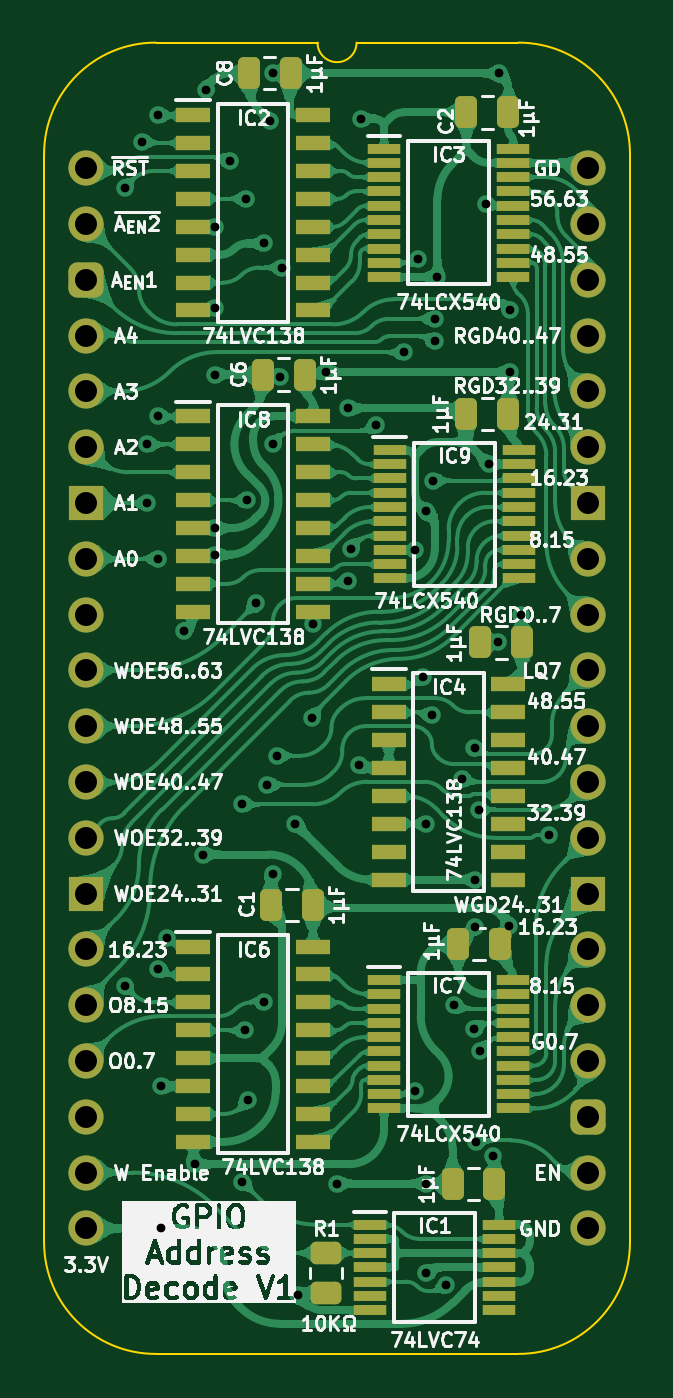
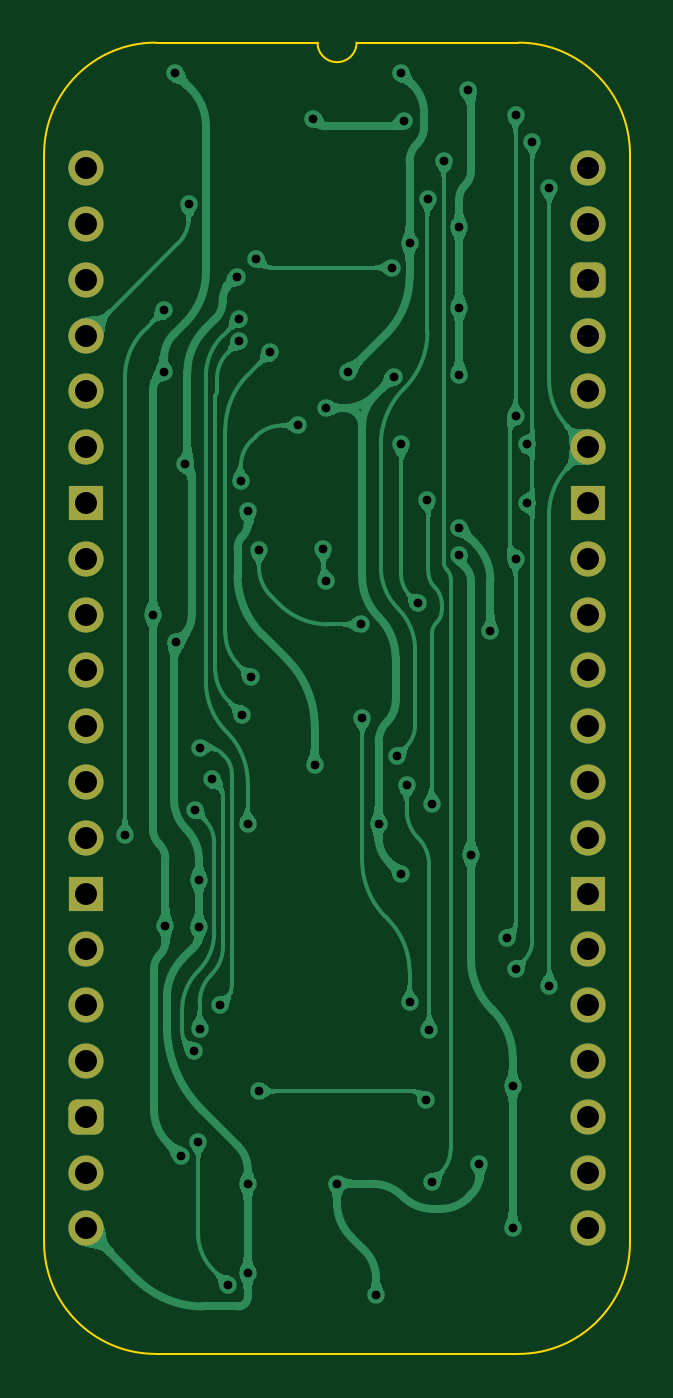
Circuit board: 11 layer files. Board 26.7 x 59.7 mm.
- bottom_copper: GPIO Address Decode-B_Cu.gbl (111255 bytes)
- bottom_mask: GPIO Address Decode-B_Mask.gbs (2056 bytes)
- paste: GPIO Address Decode-B_Paste.gbp (465 bytes)
- bottom_silk: GPIO Address Decode-B_Silkscreen.gbo (466 bytes)
- outline: GPIO Address Decode-Edge_Cuts.gm1 (1088 bytes)
- top_copper: GPIO Address Decode-F_Cu.gtl (318650 bytes)
- top_mask: GPIO Address Decode-F_Mask.gts (6342 bytes)
- paste: GPIO Address Decode-F_Paste.gtp (5296 bytes)
- top_silk: GPIO Address Decode-F_Silkscreen.gto (178297 bytes)
- drill: GPIO Address Decode-NPTH.drl (265 bytes)
- drill: GPIO Address Decode-PTH.drl (1939 bytes)

=== bottom_copper: GPIO Address Decode-B_Cu.gbl (111255 bytes, source omitted) ===
=== bottom_mask: GPIO Address Decode-B_Mask.gbs (2056 bytes, source withheld) ===
=== paste: GPIO Address Decode-B_Paste.gbp ===
%TF.GenerationSoftware,KiCad,Pcbnew,8.0.7*%
%TF.CreationDate,2025-04-25T15:20:39+02:00*%
%TF.ProjectId,Pico GPIO Address Decode,5069636f-2047-4504-994f-204164647265,V1*%
%TF.SameCoordinates,Original*%
%TF.FileFunction,Paste,Bot*%
%TF.FilePolarity,Positive*%
%FSLAX46Y46*%
G04 Gerber Fmt 4.6, Leading zero omitted, Abs format (unit mm)*
G04 Created by KiCad (PCBNEW 8.0.7) date 2025-04-25 15:20:39*
%MOMM*%
%LPD*%
G01*
G04 APERTURE LIST*
G04 APERTURE END LIST*
M02*

=== bottom_silk: GPIO Address Decode-B_Silkscreen.gbo ===
%TF.GenerationSoftware,KiCad,Pcbnew,8.0.7*%
%TF.CreationDate,2025-04-25T15:20:39+02:00*%
%TF.ProjectId,Pico GPIO Address Decode,5069636f-2047-4504-994f-204164647265,V1*%
%TF.SameCoordinates,Original*%
%TF.FileFunction,Legend,Bot*%
%TF.FilePolarity,Positive*%
%FSLAX46Y46*%
G04 Gerber Fmt 4.6, Leading zero omitted, Abs format (unit mm)*
G04 Created by KiCad (PCBNEW 8.0.7) date 2025-04-25 15:20:39*
%MOMM*%
%LPD*%
G01*
G04 APERTURE LIST*
G04 APERTURE END LIST*
M02*

=== outline: GPIO Address Decode-Edge_Cuts.gm1 ===
%TF.GenerationSoftware,KiCad,Pcbnew,8.0.7*%
%TF.CreationDate,2025-04-25T15:20:40+02:00*%
%TF.ProjectId,Pico GPIO Address Decode,5069636f-2047-4504-994f-204164647265,V1*%
%TF.SameCoordinates,Original*%
%TF.FileFunction,Profile,NP*%
%FSLAX46Y46*%
G04 Gerber Fmt 4.6, Leading zero omitted, Abs format (unit mm)*
G04 Created by KiCad (PCBNEW 8.0.7) date 2025-04-25 15:20:40*
%MOMM*%
%LPD*%
G01*
G04 APERTURE LIST*
%TA.AperFunction,Profile*%
%ADD10C,0.100000*%
%TD*%
G04 APERTURE END LIST*
D10*
%TO.C,J1*%
X24765000Y-48895000D02*
G75*
G02*
X19685000Y-53975000I-5080000J0D01*
G01*
X19685000Y5715000D02*
G75*
G02*
X24765000Y635000I0J-5080000D01*
G01*
X12319000Y5715000D02*
G75*
G02*
X10541000Y5715000I-889000J0D01*
G01*
X3175000Y-53975000D02*
G75*
G02*
X-1905000Y-48895000I0J5080000D01*
G01*
X-1905000Y635000D02*
G75*
G02*
X3175000Y5715000I5080002J-2D01*
G01*
X24765000Y-48895000D02*
X24765000Y635000D01*
X19685000Y-53975000D02*
X3175000Y-53975000D01*
X19685000Y5715000D02*
X12319000Y5715000D01*
X10541000Y5715000D02*
X3175000Y5715000D01*
X-1905000Y635000D02*
X-1905000Y-48895000D01*
%TD*%
M02*

=== top_copper: GPIO Address Decode-F_Cu.gtl (318650 bytes, source omitted) ===
=== top_mask: GPIO Address Decode-F_Mask.gts (6342 bytes, source omitted) ===
=== paste: GPIO Address Decode-F_Paste.gtp ===
%TF.GenerationSoftware,KiCad,Pcbnew,8.0.7*%
%TF.CreationDate,2025-04-25T15:20:39+02:00*%
%TF.ProjectId,Pico GPIO Address Decode,5069636f-2047-4504-994f-204164647265,V1*%
%TF.SameCoordinates,Original*%
%TF.FileFunction,Paste,Top*%
%TF.FilePolarity,Positive*%
%FSLAX46Y46*%
G04 Gerber Fmt 4.6, Leading zero omitted, Abs format (unit mm)*
G04 Created by KiCad (PCBNEW 8.0.7) date 2025-04-25 15:20:39*
%MOMM*%
%LPD*%
G01*
G04 APERTURE LIST*
G04 Aperture macros list*
%AMRoundRect*
0 Rectangle with rounded corners*
0 $1 Rounding radius*
0 $2 $3 $4 $5 $6 $7 $8 $9 X,Y pos of 4 corners*
0 Add a 4 corners polygon primitive as box body*
4,1,4,$2,$3,$4,$5,$6,$7,$8,$9,$2,$3,0*
0 Add four circle primitives for the rounded corners*
1,1,$1+$1,$2,$3*
1,1,$1+$1,$4,$5*
1,1,$1+$1,$6,$7*
1,1,$1+$1,$8,$9*
0 Add four rect primitives between the rounded corners*
20,1,$1+$1,$2,$3,$4,$5,0*
20,1,$1+$1,$4,$5,$6,$7,0*
20,1,$1+$1,$6,$7,$8,$9,0*
20,1,$1+$1,$8,$9,$2,$3,0*%
G04 Aperture macros list end*
%ADD10RoundRect,0.250000X0.450000X-0.262500X0.450000X0.262500X-0.450000X0.262500X-0.450000X-0.262500X0*%
%ADD11R,1.475000X0.450000*%
%ADD12RoundRect,0.250000X0.250000X0.475000X-0.250000X0.475000X-0.250000X-0.475000X0.250000X-0.475000X0*%
%ADD13R,1.550000X0.650000*%
G04 APERTURE END LIST*
D10*
%TO.C,R1*%
X10912000Y-49379500D03*
X10912000Y-51204500D03*
%TD*%
D11*
%TO.C,IC1*%
X18813000Y-48088000D03*
X18813000Y-48738000D03*
X18813000Y-49388000D03*
X18813000Y-50038000D03*
X18813000Y-50688000D03*
X18813000Y-51338000D03*
X18813000Y-51988000D03*
X12937000Y-51988000D03*
X12937000Y-51338000D03*
X12937000Y-50688000D03*
X12937000Y-50038000D03*
X12937000Y-49388000D03*
X12937000Y-48738000D03*
X12937000Y-48088000D03*
%TD*%
D12*
%TO.C,C5*%
X17957000Y-21590000D03*
X19857000Y-21590000D03*
%TD*%
D11*
%TO.C,IC3*%
X19448000Y893000D03*
X19448000Y243000D03*
X19448000Y-407000D03*
X19448000Y-1057000D03*
X19448000Y-1707000D03*
X19448000Y-2357000D03*
X19448000Y-3007000D03*
X19448000Y-3657000D03*
X19448000Y-4307000D03*
X19448000Y-4957000D03*
X13572000Y-4957000D03*
X13572000Y-4307000D03*
X13572000Y-3657000D03*
X13572000Y-3007000D03*
X13572000Y-2357000D03*
X13572000Y-1707000D03*
X13572000Y-1057000D03*
X13572000Y-407000D03*
X13572000Y243000D03*
X13572000Y893000D03*
%TD*%
D12*
%TO.C,C8*%
X7416000Y4318000D03*
X9316000Y4318000D03*
%TD*%
%TO.C,C6*%
X8051000Y-9398000D03*
X9951000Y-9398000D03*
%TD*%
%TO.C,C4*%
X16941000Y-35306000D03*
X18841000Y-35306000D03*
%TD*%
D13*
%TO.C,IC2*%
X10345000Y2413000D03*
X10345000Y1143000D03*
X10345000Y-127000D03*
X10345000Y-1397000D03*
X10345000Y-2667000D03*
X10345000Y-3937000D03*
X10345000Y-5207000D03*
X10345000Y-6477000D03*
X4895000Y-6477000D03*
X4895000Y-5207000D03*
X4895000Y-3937000D03*
X4895000Y-2667000D03*
X4895000Y-1397000D03*
X4895000Y-127000D03*
X4895000Y1143000D03*
X4895000Y2413000D03*
%TD*%
D12*
%TO.C,C2*%
X17322000Y2540000D03*
X19222000Y2540000D03*
%TD*%
D13*
%TO.C,IC8*%
X10345000Y-11303000D03*
X10345000Y-12573000D03*
X10345000Y-13843000D03*
X10345000Y-15113000D03*
X10345000Y-16383000D03*
X10345000Y-17653000D03*
X10345000Y-18923000D03*
X10345000Y-20193000D03*
X4895000Y-20193000D03*
X4895000Y-18923000D03*
X4895000Y-17653000D03*
X4895000Y-16383000D03*
X4895000Y-15113000D03*
X4895000Y-13843000D03*
X4895000Y-12573000D03*
X4895000Y-11303000D03*
%TD*%
D12*
%TO.C,C1*%
X8432000Y-33528000D03*
X10332000Y-33528000D03*
%TD*%
%TO.C,C7*%
X17322000Y-11176000D03*
X19222000Y-11176000D03*
%TD*%
D13*
%TO.C,IC6*%
X10345000Y-35433000D03*
X10345000Y-36703000D03*
X10345000Y-37973000D03*
X10345000Y-39243000D03*
X10345000Y-40513000D03*
X10345000Y-41783000D03*
X10345000Y-43053000D03*
X10345000Y-44323000D03*
X4895000Y-44323000D03*
X4895000Y-43053000D03*
X4895000Y-41783000D03*
X4895000Y-40513000D03*
X4895000Y-39243000D03*
X4895000Y-37973000D03*
X4895000Y-36703000D03*
X4895000Y-35433000D03*
%TD*%
D11*
%TO.C,IC9*%
X19702000Y-12823000D03*
X19702000Y-13473000D03*
X19702000Y-14123000D03*
X19702000Y-14773000D03*
X19702000Y-15423000D03*
X19702000Y-16073000D03*
X19702000Y-16723000D03*
X19702000Y-17373000D03*
X19702000Y-18023000D03*
X19702000Y-18673000D03*
X13826000Y-18673000D03*
X13826000Y-18023000D03*
X13826000Y-17373000D03*
X13826000Y-16723000D03*
X13826000Y-16073000D03*
X13826000Y-15423000D03*
X13826000Y-14773000D03*
X13826000Y-14123000D03*
X13826000Y-13473000D03*
X13826000Y-12823000D03*
%TD*%
D13*
%TO.C,IC4*%
X19235000Y-23495000D03*
X19235000Y-24765000D03*
X19235000Y-26035000D03*
X19235000Y-27305000D03*
X19235000Y-28575000D03*
X19235000Y-29845000D03*
X19235000Y-31115000D03*
X19235000Y-32385000D03*
X13785000Y-32385000D03*
X13785000Y-31115000D03*
X13785000Y-29845000D03*
X13785000Y-28575000D03*
X13785000Y-27305000D03*
X13785000Y-26035000D03*
X13785000Y-24765000D03*
X13785000Y-23495000D03*
%TD*%
D12*
%TO.C,C3*%
X16687000Y-46228000D03*
X18587000Y-46228000D03*
%TD*%
D11*
%TO.C,IC7*%
X19448000Y-36953000D03*
X19448000Y-37603000D03*
X19448000Y-38253000D03*
X19448000Y-38903000D03*
X19448000Y-39553000D03*
X19448000Y-40203000D03*
X19448000Y-40853000D03*
X19448000Y-41503000D03*
X19448000Y-42153000D03*
X19448000Y-42803000D03*
X13572000Y-42803000D03*
X13572000Y-42153000D03*
X13572000Y-41503000D03*
X13572000Y-40853000D03*
X13572000Y-40203000D03*
X13572000Y-39553000D03*
X13572000Y-38903000D03*
X13572000Y-38253000D03*
X13572000Y-37603000D03*
X13572000Y-36953000D03*
%TD*%
M02*

=== top_silk: GPIO Address Decode-F_Silkscreen.gto (178297 bytes, source omitted) ===
=== drill: GPIO Address Decode-NPTH.drl ===
M48
; DRILL file {KiCad 8.0.7} date 2025-04-25T15:20:42+0200
; FORMAT={-:-/ absolute / inch / decimal}
; #@! TF.CreationDate,2025-04-25T15:20:42+02:00
; #@! TF.GenerationSoftware,Kicad,Pcbnew,8.0.7
; #@! TF.FileFunction,NonPlated,1,2,NPTH
FMAT,2
INCH
%
G90
G05
M30

=== drill: GPIO Address Decode-PTH.drl ===
M48
; DRILL file {KiCad 8.0.7} date 2025-04-25T15:20:42+0200
; FORMAT={-:-/ absolute / inch / decimal}
; #@! TF.CreationDate,2025-04-25T15:20:42+02:00
; #@! TF.GenerationSoftware,Kicad,Pcbnew,8.0.7
; #@! TF.FileFunction,Plated,1,2,PTH
FMAT,2
INCH
; #@! TA.AperFunction,Plated,PTH,ViaDrill
T1C0.0157
; #@! TA.AperFunction,Plated,PTH,ComponentDrill
T2C0.0394
%
G90
G05
T1
X0.07Y-0.035
X0.07Y-1.465
X0.1Y0.0476
X0.11Y-0.495
X0.11Y-0.6
X0.13Y0.095
X0.13Y-0.445
X0.13Y-0.7
X0.13Y-1.435
X0.135Y-1.645
X0.135Y-1.9
X0.145Y-1.38
X0.175Y-0.83
X0.195Y-1.785
X0.21Y-1.23
X0.215Y0.14
X0.2312Y-0.105
X0.2312Y-0.25
X0.2312Y-0.37
X0.2312Y-0.645
X0.2312Y-0.6924
X0.2575Y0.0125
X0.28Y-1.14
X0.28Y-1.8161
X0.285Y-1.545
X0.2869Y-0.055
X0.2883Y-0.595
X0.29Y-1.67
X0.305Y-0.78
X0.32Y-0.135
X0.32Y-1.495
X0.325Y-1.105
X0.33Y0.085
X0.335Y-0.495
X0.335Y-1.265
X0.3353Y0.17
X0.3424Y-1.053
X0.3485Y-0.3735
X0.3511Y-0.1782
X0.3755Y-1.175
X0.38Y-2.02
X0.405Y-0.985
X0.4075Y-0.8175
X0.43Y-0.365
X0.45Y-1.82
X0.47Y-0.43
X0.47Y-0.74
X0.4743Y-0.682
X0.49Y-1.0701
X0.4925Y0.0875
X0.5201Y-0.4611
X0.5695Y-0.3301
X0.59Y-1.6539
X0.59Y-0.684
X0.595Y-0.1621
X0.6037Y-0.9127
X0.61Y-1.82
X0.61Y-0.615
X0.61Y-1.175
X0.61Y-1.98
X0.62Y-0.9795
X0.6224Y-0.56
X0.625Y-0.27
X0.625Y-0.31
X0.63Y-0.195
X0.6453Y-2.0011
X0.66Y-1.5
X0.674Y-1.0955
X0.6962Y-1.5422
X0.6964Y-1.0386
X0.6976Y-1.275
X0.6976Y-1.36
X0.6991Y-1.7457
X0.705Y-1.15
X0.7068Y-1.5821
X0.7161Y-0.065
X0.7217Y-0.5304
X0.73Y-1.77
X0.7385Y-0.85
X0.74Y0.17
X0.7575Y-1.3575
X0.76Y-0.255
X0.76Y-0.365
X0.78Y-0.8
X0.83Y-1.195
T2
X0.0Y0.0
X0.0Y-0.1
X0.0Y-0.2
X0.0Y-0.3
X0.0Y-0.4
X0.0Y-0.5
X0.0Y-0.6
X0.0Y-0.7
X0.0Y-0.8
X0.0Y-0.9
X0.0Y-1.0
X0.0Y-1.1
X0.0Y-1.2
X0.0Y-1.3
X0.0Y-1.4
X0.0Y-1.5
X0.0Y-1.6
X0.0Y-1.7
X0.0Y-1.8
X0.0Y-1.9
X0.9Y0.0
X0.9Y-0.1
X0.9Y-0.2
X0.9Y-0.3
X0.9Y-0.4
X0.9Y-0.5
X0.9Y-0.6
X0.9Y-0.7
X0.9Y-0.8
X0.9Y-0.9
X0.9Y-1.0
X0.9Y-1.1
X0.9Y-1.2
X0.9Y-1.3
X0.9Y-1.4
X0.9Y-1.5
X0.9Y-1.6
X0.9Y-1.7
X0.9Y-1.8
X0.9Y-1.9
M30
